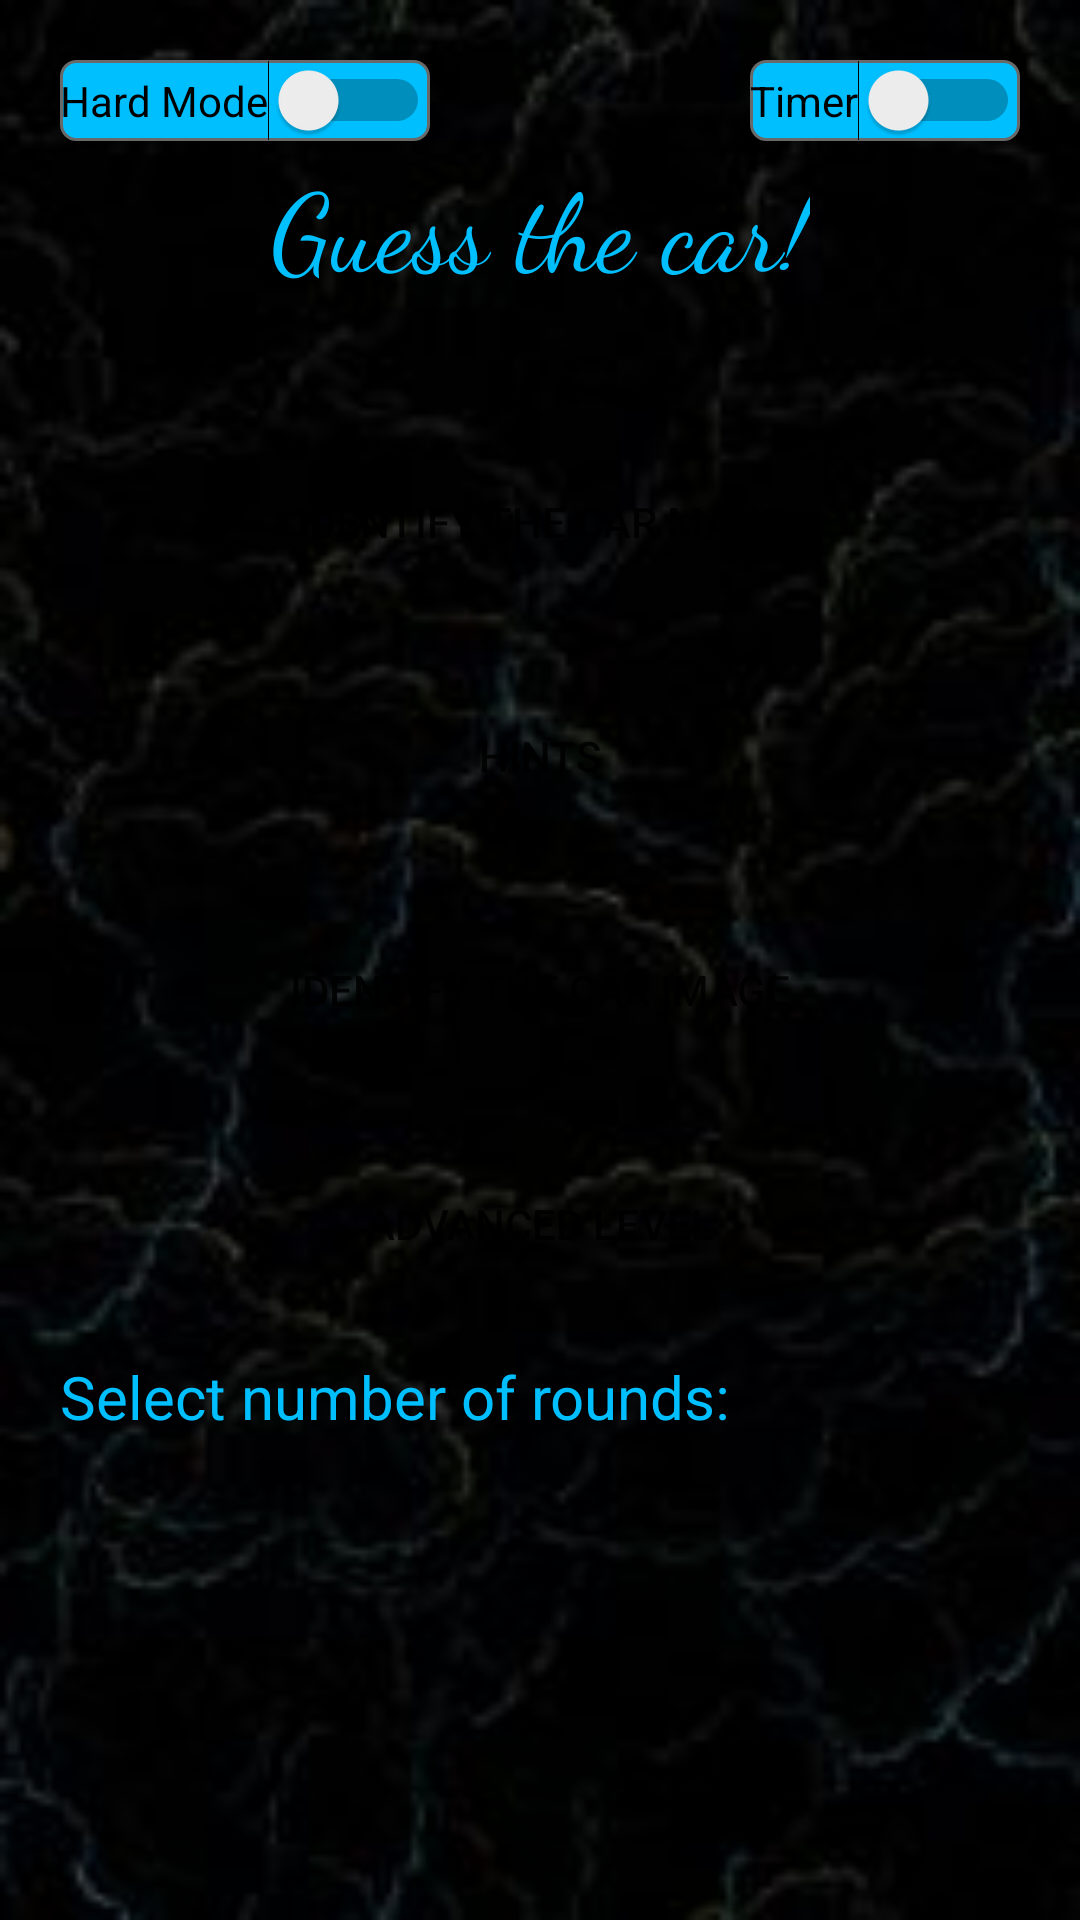

This screen was rendered from an Android layout file. Write that file and the resources it references.
<!-- AndroidManifest.xml: application theme AppTheme -->
<!-- res/layout/activity_main.xml -->
<?xml version="1.0" encoding="utf-8"?>

<androidx.constraintlayout.widget.ConstraintLayout xmlns:android="http://schemas.android.com/apk/res/android"
    xmlns:app="http://schemas.android.com/apk/res-auto"
    xmlns:tools="http://schemas.android.com/tools"
    android:layout_width="match_parent"
    android:layout_height="match_parent"
    android:background="@drawable/activitybg"
    tools:context=".MainActivity">

    <Button
        android:id="@+id/game1"
        android:layout_width="0dp"
        android:layout_height="wrap_content"
        android:layout_marginStart="20dp"
        android:layout_marginLeft="20dp"
        android:layout_marginTop="50dp"
        android:layout_marginEnd="20dp"
        android:layout_marginRight="20dp"
        android:background="@drawable/buttons_background"
        android:onClick="openGameOneActivity"
        android:text="@string/identify_the_car_make"
        app:layout_constraintEnd_toEndOf="parent"
        app:layout_constraintHorizontal_bias="0.498"
        app:layout_constraintStart_toStartOf="parent"
        app:layout_constraintTop_toBottomOf="@+id/titleTextView" />

    <Button
        android:id="@+id/game2"
        android:layout_width="0dp"
        android:layout_height="wrap_content"
        android:layout_marginStart="20dp"
        android:layout_marginLeft="20dp"
        android:layout_marginTop="30dp"
        android:layout_marginEnd="20dp"
        android:layout_marginRight="20dp"
        android:background="@drawable/buttons_background"
        android:onClick="openGameTwoActivity"
        android:text="@string/hints"
        app:layout_constraintEnd_toEndOf="parent"
        app:layout_constraintHorizontal_bias="0.501"
        app:layout_constraintStart_toStartOf="parent"
        app:layout_constraintTop_toBottomOf="@+id/game1" />

    <Button
        android:id="@+id/game3"
        android:layout_width="0dp"
        android:layout_height="wrap_content"
        android:layout_marginStart="20dp"
        android:layout_marginLeft="20dp"
        android:layout_marginTop="30dp"
        android:layout_marginEnd="20dp"
        android:layout_marginRight="20dp"
        android:background="@drawable/buttons_background"
        android:onClick="openGameThreeActivity"
        android:text="@string/identify_the_car_image"
        app:layout_constraintEnd_toEndOf="parent"
        app:layout_constraintStart_toStartOf="parent"
        app:layout_constraintTop_toBottomOf="@+id/game2" />

    <Button
        android:id="@+id/game4"
        android:layout_width="0dp"
        android:layout_height="wrap_content"
        android:layout_marginStart="20dp"
        android:layout_marginLeft="20dp"
        android:layout_marginTop="30dp"
        android:layout_marginEnd="20dp"
        android:layout_marginRight="20dp"
        android:background="@drawable/buttons_background"
        android:onClick="openGameFourActivity"
        android:text="@string/advanced_level"
        app:layout_constraintEnd_toEndOf="parent"
        app:layout_constraintHorizontal_bias="0.501"
        app:layout_constraintStart_toStartOf="parent"
        app:layout_constraintTop_toBottomOf="@+id/game3" />

    <Switch
        android:id="@+id/switchTimer"
        android:layout_width="wrap_content"
        android:layout_height="wrap_content"
        android:layout_marginTop="20dp"
        android:layout_marginEnd="20dp"
        android:layout_marginRight="20dp"
        android:text="@string/timer"
        android:textSize="14sp"
        android:textColor="#000000"
        android:background="@drawable/switch_background"
        app:layout_constraintEnd_toEndOf="parent"
        app:layout_constraintTop_toTopOf="parent"
        tools:ignore="UseSwitchCompatOrMaterialXml" />

    <TextView
        android:id="@+id/titleTextView"
        android:layout_width="wrap_content"
        android:layout_height="wrap_content"
        android:layout_marginTop="50dp"
        android:text="@string/guess_the_car"
        android:textSize="36sp"
        android:textColor="#00BFFF"
        app:fontFamily="cursive"
        app:layout_constraintEnd_toEndOf="parent"
        app:layout_constraintStart_toStartOf="parent"
        app:layout_constraintTop_toTopOf="parent" />

    <Switch
        android:id="@+id/difficultySwitch"
        android:layout_width="wrap_content"
        android:layout_height="wrap_content"
        android:layout_marginStart="20dp"
        android:layout_marginLeft="20dp"
        android:layout_marginTop="20dp"
        android:text="@string/hard_mode"
        android:textColor="#000000"
        android:background="@drawable/switch_background"
        app:layout_constraintStart_toStartOf="parent"
        app:layout_constraintTop_toTopOf="parent"
        tools:ignore="UseSwitchCompatOrMaterialXml" />

    <Spinner
        android:id="@+id/rounds"
        android:layout_width="wrap_content"
        android:layout_height="wrap_content"
        android:layout_marginTop="10dp"
        android:background="@drawable/spinner_background"
        android:prompt="@string/selectNoOfRounds"
        app:layout_constraintEnd_toEndOf="parent"
        app:layout_constraintStart_toEndOf="@+id/textView"
        app:layout_constraintTop_toBottomOf="@+id/game4" />

    <TextView
        android:id="@+id/textView"
        android:layout_width="wrap_content"
        android:layout_height="wrap_content"
        android:layout_marginTop="20dp"
        android:layout_marginLeft="20dp"
        android:text="@string/select_number_of_rounds"
        android:textSize="20sp"
        android:textColor="#00BFFF"
        app:layout_constraintStart_toStartOf="parent"
        app:layout_constraintTop_toBottomOf="@+id/game4"
        tools:text="Select number of rounds: "
        android:layout_marginStart="20dp" />

</androidx.constraintlayout.widget.ConstraintLayout>
<!-- resources referenced by this layout -->
<resources>
  <!-- drawable activitybg: jpg bitmap (drawable, 7059 bytes) -->
  <!-- drawable spinner_background (drawable) -->
  <?xml version="1.0" encoding="utf-8"?>
  
  <selector xmlns:android="http://schemas.android.com/apk/res/android">
      <item >
          <shape android:shape="rectangle" android:padding="10dp">
              <solid android:color="#00BFFF"/>
              <corners android:radius="10dp"/>
              <stroke android:width="5px" android:color="#FFFFFF" />
          </shape>
      </item >
  </selector>
  <!-- drawable switch_background (drawable) -->
  <?xml version="1.0" encoding="utf-8"?>
  
  <selector xmlns:android="http://schemas.android.com/apk/res/android">
      <item >
          <shape android:shape="rectangle" android:padding="10dp">
              <solid android:color="#00BFFF"/>
              <corners android:radius="5dp"/>
              <stroke android:width="3px" android:color="#696969" />
          </shape>
      </item >
  </selector>
  <string name="advanced_level">Advanced Level</string>
  <string name="guess_the_car">Guess the car!</string>
  <string name="hard_mode">Hard Mode</string>
  <string name="hints">Hints</string>
  <string name="identify_the_car_image">Identify the Car Image</string>
  <string name="identify_the_car_make">Identify the car make</string>
  <string name="selectNoOfRounds">Select number of rounds</string>
  <string name="select_number_of_rounds">Select number of rounds:</string>
  <string name="timer">Timer</string>
  <style name="AppTheme" parent="Theme.AppCompat.Light.DarkActionBar">
          
          <item name="colorPrimary">@color/colorPrimary</item>
          <item name="colorPrimaryDark">@color/colorPrimaryDark</item>
          <item name="colorAccent">@color/colorAccent</item>
      </style>
  <!-- not gathered from this repository: default colours our renderer supplied (Android Studio template values) -->
  <color name="colorPrimary">#FF6200EE</color>
  <color name="colorPrimaryDark">#FF3700B3</color>
  <color name="colorAccent">#FF03DAC5</color>
</resources>
